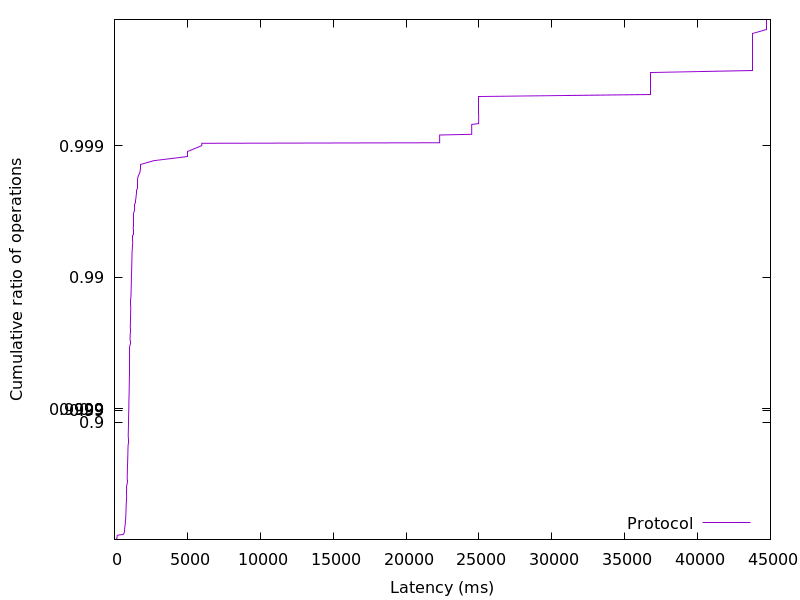

The table this chart was drawn from, first rows:
90.667008, 0.01
93.38, 0.02
162.7, 0.03
165.9, 0.04
178.8, 0.05
182.1, 0.06
182.8, 0.07
186.6, 0.08
253.3, 0.09
601.9, 0.1
635.7, 0.11
657.7, 0.12
673.7, 0.13
684.2, 0.14
686.6, 0.15
692.4, 0.16
694.9, 0.17
697.8, 0.18
700.8, 0.19
707.8, 0.2
714.2, 0.21
721.8, 0.22
728.1, 0.23
734.5, 0.24
740.5, 0.25
746, 0.26
747.6, 0.27
750.4, 0.28
755.6, 0.29
760.3, 0.3
764.6, 0.31
768.6, 0.32
772.1, 0.33
775.7, 0.34
778, 0.35
779.8, 0.36
781.7, 0.37
784.7, 0.38
788.4, 0.39
790.9, 0.4
792.6, 0.41
794.2, 0.42
796.6, 0.43
799.6, 0.44
802.4, 0.45
806.2, 0.46
809.1, 0.47
813.8, 0.48
817.8, 0.49
822.5, 0.5
826.1, 0.51
829.2, 0.52
833.2, 0.53
837.3, 0.54
839.5, 0.55
841.1, 0.56
843.4, 0.57
844.9, 0.58
846.3, 0.59
849.2, 0.6
851.9, 0.61
... 298 more rows
